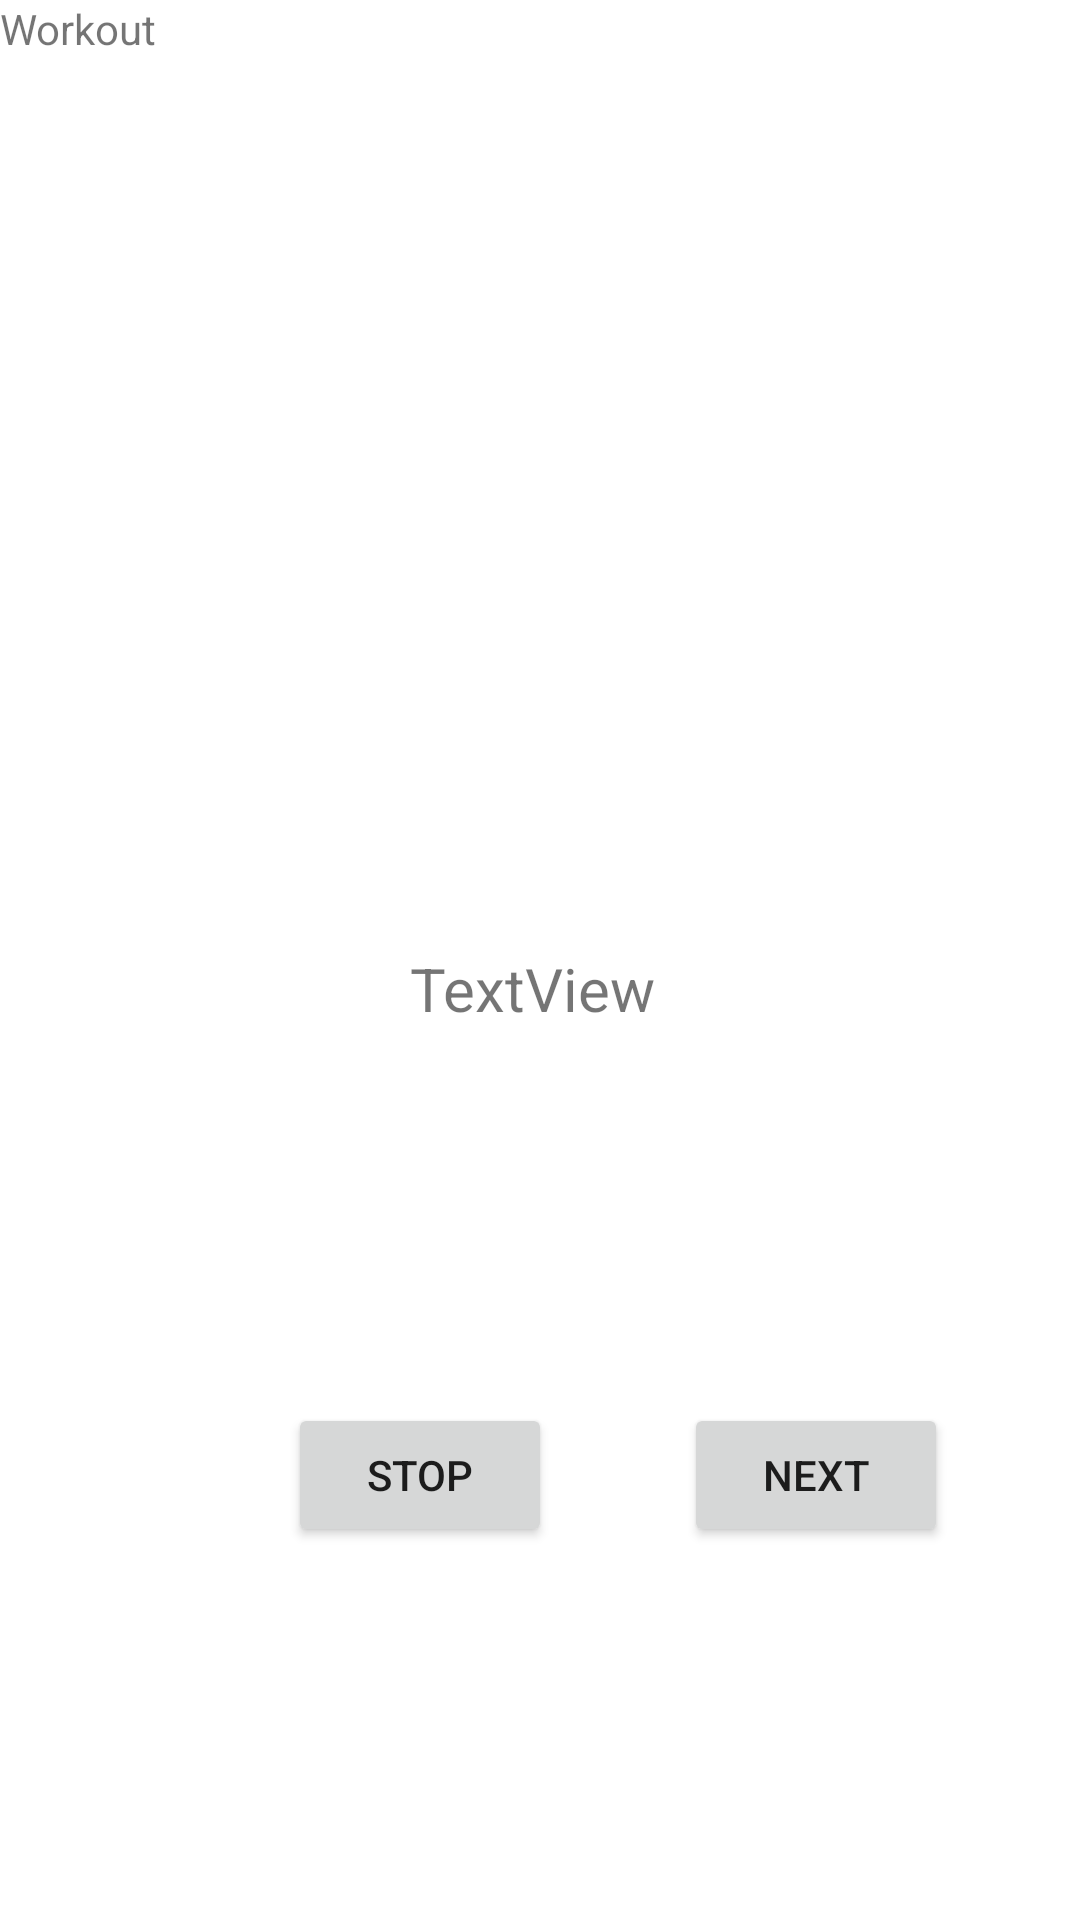

Reconstruct the res/layout file that produces this screen, plus the resources it refers to.
<!-- AndroidManifest.xml: application theme Theme.YourDreamBody -->
<!-- res/layout/activity_excercise.xml -->
<?xml version="1.0" encoding="utf-8"?>
<androidx.constraintlayout.widget.ConstraintLayout xmlns:android="http://schemas.android.com/apk/res/android"
    xmlns:app="http://schemas.android.com/apk/res-auto"
    xmlns:tools="http://schemas.android.com/tools"
    android:layout_width="match_parent"
    android:layout_height="match_parent"
    tools:context=".gui.ExcerciseActivity">

    <TextView
        android:id="@+id/textView6"
        android:layout_width="0dp"
        android:layout_height="wrap_content"
        android:text="Workout"
        app:layout_constraintEnd_toEndOf="parent"
        app:layout_constraintStart_toStartOf="parent"
        app:layout_constraintTop_toTopOf="parent" />

    <TextView
        android:id="@+id/excercisepush"
        android:layout_width="wrap_content"
        android:layout_height="wrap_content"
        android:text="TextView "
        android:textSize="20dp"
        app:layout_constraintBottom_toBottomOf="parent"
        app:layout_constraintEnd_toEndOf="parent"
        app:layout_constraintStart_toStartOf="parent"
        app:layout_constraintTop_toBottomOf="@+id/textView6" />

    <Button
        android:id="@+id/nextButton"
        android:layout_width="wrap_content"
        android:layout_height="wrap_content"
        android:text="next"
        app:layout_constraintBottom_toBottomOf="parent"
        app:layout_constraintEnd_toEndOf="parent"
        app:layout_constraintStart_toEndOf="@+id/stopButton"
        app:layout_constraintTop_toBottomOf="@+id/excercisepush" />

    <Button
        android:id="@+id/stopButton"
        android:layout_width="wrap_content"
        android:layout_height="wrap_content"
        android:layout_marginStart="96dp"
        android:text="stop"
        app:layout_constraintBottom_toBottomOf="parent"
        app:layout_constraintStart_toStartOf="parent"
        app:layout_constraintTop_toBottomOf="@+id/excercisepush" />
</androidx.constraintlayout.widget.ConstraintLayout>
<!-- resources referenced by this layout -->
<resources>
  <style name="Theme.YourDreamBody" parent="Theme.MaterialComponents.DayNight.DarkActionBar">
          
          <item name="colorPrimary">@color/purple_500</item>
          <item name="colorPrimaryVariant">@color/purple_700</item>
          <item name="colorOnPrimary">@color/white</item>
          
          <item name="colorSecondary">@color/teal_200</item>
          <item name="colorSecondaryVariant">@color/teal_700</item>
          <item name="colorOnSecondary">@color/black</item>
          
          <item name="android:statusBarColor" tools:targetApi="l">?attr/colorPrimaryVariant</item>
          
      </style>
  <!-- not gathered from this repository: default colours our renderer supplied (Android Studio template values) -->
  <color name="purple_500">#FF6200EE</color>
  <color name="purple_700">#FF3700B3</color>
  <color name="teal_200">#FF03DAC5</color>
  <color name="teal_700">#FF018786</color>
  <color name="black">#FF000000</color>
  <color name="white">#FFFFFFFF</color>
</resources>
